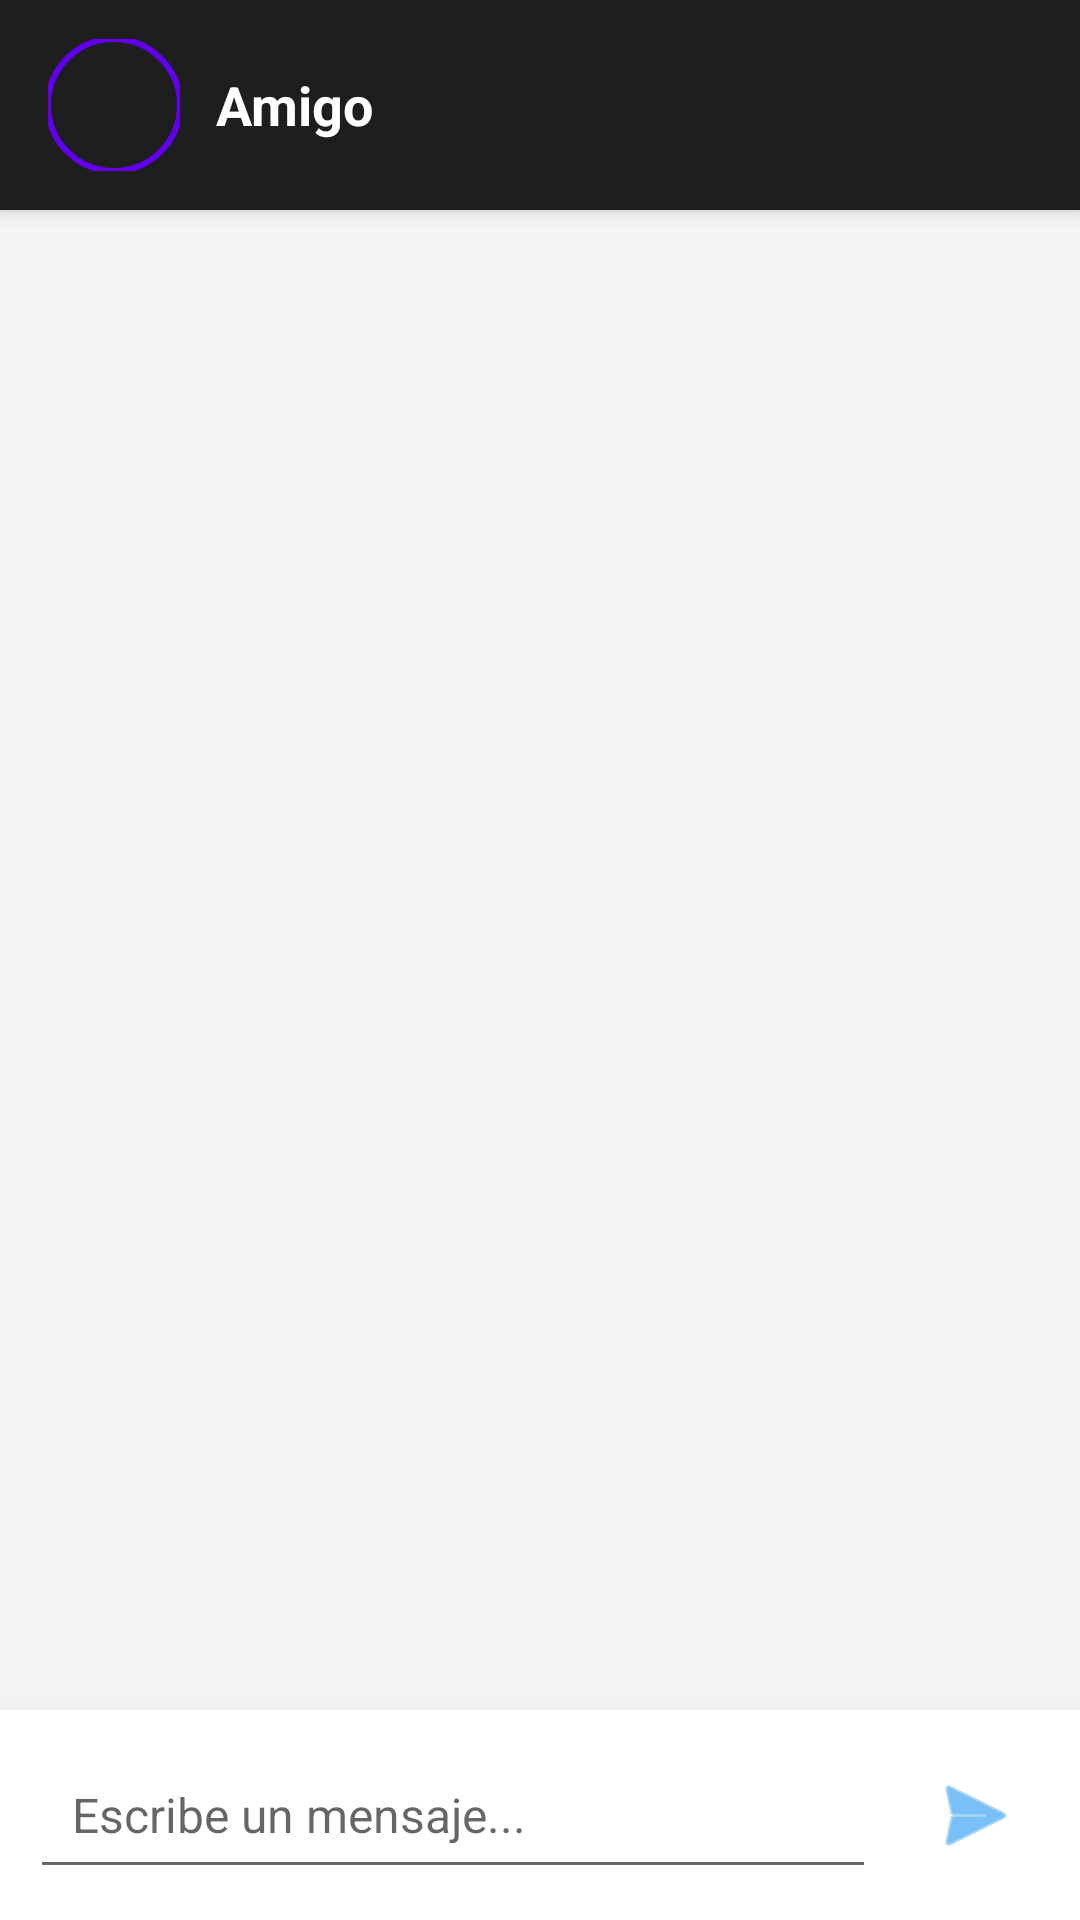

Layout XML and referenced resources for this Android screen:
<!-- AndroidManifest.xml: application theme Theme.FindMe -->
<!-- res/layout/activity_chat.xml -->
<?xml version="1.0" encoding="utf-8"?>
<RelativeLayout xmlns:android="http://schemas.android.com/apk/res/android"
    xmlns:app="http://schemas.android.com/apk/res-auto"
    android:layout_width="match_parent"
    android:layout_height="match_parent"
    android:background="#F5F5F5">

    
    <LinearLayout
        android:id="@+id/headerChat"
        android:layout_width="match_parent"
        android:layout_height="70dp"
        android:orientation="horizontal"
        android:gravity="center_vertical"
        android:background="#1E1E1E"
        android:paddingStart="16dp"
        android:paddingEnd="8dp"
        android:elevation="4dp">

        
        <com.google.android.material.imageview.ShapeableImageView
            android:id="@+id/ivFotoPerfil"
            android:layout_width="44dp"
            android:layout_height="44dp"
            android:src="@drawable/ic_person"
            app:shapeAppearanceOverlay="@style/CircleImage"
            app:strokeColor="#6200EE"
            app:strokeWidth="2dp"
            android:scaleType="centerCrop"
            android:layout_marginEnd="12dp"/>

        
        <TextView
            android:id="@+id/tvNombreUsuario"
            android:layout_width="0dp"
            android:layout_height="wrap_content"
            android:layout_weight="1"
            android:text="Amigo"
            android:textColor="#FFFFFF"
            android:textSize="18sp"
            android:textStyle="bold"
            android:ellipsize="end"
            android:maxLines="1"/>

        
    </LinearLayout>

    
    <androidx.recyclerview.widget.RecyclerView
        android:id="@+id/recyclerChat"
        android:layout_width="match_parent"
        android:layout_height="match_parent"
        android:layout_below="@+id/headerChat"
        android:layout_above="@+id/barraEscritura"
        android:padding="8dp"
        android:clipToPadding="false"
        android:background="#F5F5F5"/>

    
    <LinearLayout
        android:id="@+id/barraEscritura"
        android:layout_width="match_parent"
        android:layout_height="wrap_content"
        android:orientation="horizontal"
        android:background="#FFFFFF"
        android:padding="10dp"
        android:gravity="center_vertical"
        android:layout_alignParentBottom="true"
        android:elevation="8dp"
        android:translationZ="8dp">

        
        <EditText
            android:id="@+id/editTextMensaje"
            android:layout_width="0dp"
            android:layout_height="wrap_content"
            android:layout_weight="1"
            android:hint="Escribe un mensaje..."
            android:padding="14dp"
            android:maxLines="6"
            android:textColor="#000000"
            android:textSize="16sp"
            android:imeOptions="actionSend"
            android:inputType="textCapSentences|textMultiLine"/>

        
        <ImageButton
            android:id="@+id/buttonEnviar"
            android:layout_width="50dp"
            android:layout_height="50dp"
            android:src="@android:drawable/ic_menu_send"
            android:background="?attr/selectableItemBackgroundBorderless"
            android:contentDescription="Enviar"
            app:tint="#2196F3"
            android:layout_marginStart="8dp"
            android:scaleType="centerInside"/>
    </LinearLayout>

</RelativeLayout>
<!-- resources referenced by this layout -->
<resources>
  <style name="CircleImage" parent="">
          <item name="cornerFamily">rounded</item>
          <item name="cornerSize">50%</item>
      </style>
  <style name="Theme.FindMe" parent="Base.Theme.FindMe" />
  <style name="Base.Theme.FindMe" parent="Theme.MaterialComponents.DayNight.NoActionBar">
  
          
          <item name="materialThemeOverlay">@style/ThemeOverlay.Material3</item>
  
          <item name="colorPrimary">#6200EE</item>
          <item name="colorPrimaryVariant">#3700B3</item>
          <item name="colorOnPrimary">#FFFFFF</item>
          <item name="colorSecondary">#03DAC6</item>
          <item name="colorSecondaryVariant">#018786</item>
          <item name="colorOnSecondary">#000000</item>
  
          <item name="android:statusBarColor">#3700B3</item>
          <item name="android:windowLightStatusBar">false</item>
      </style>
</resources>
